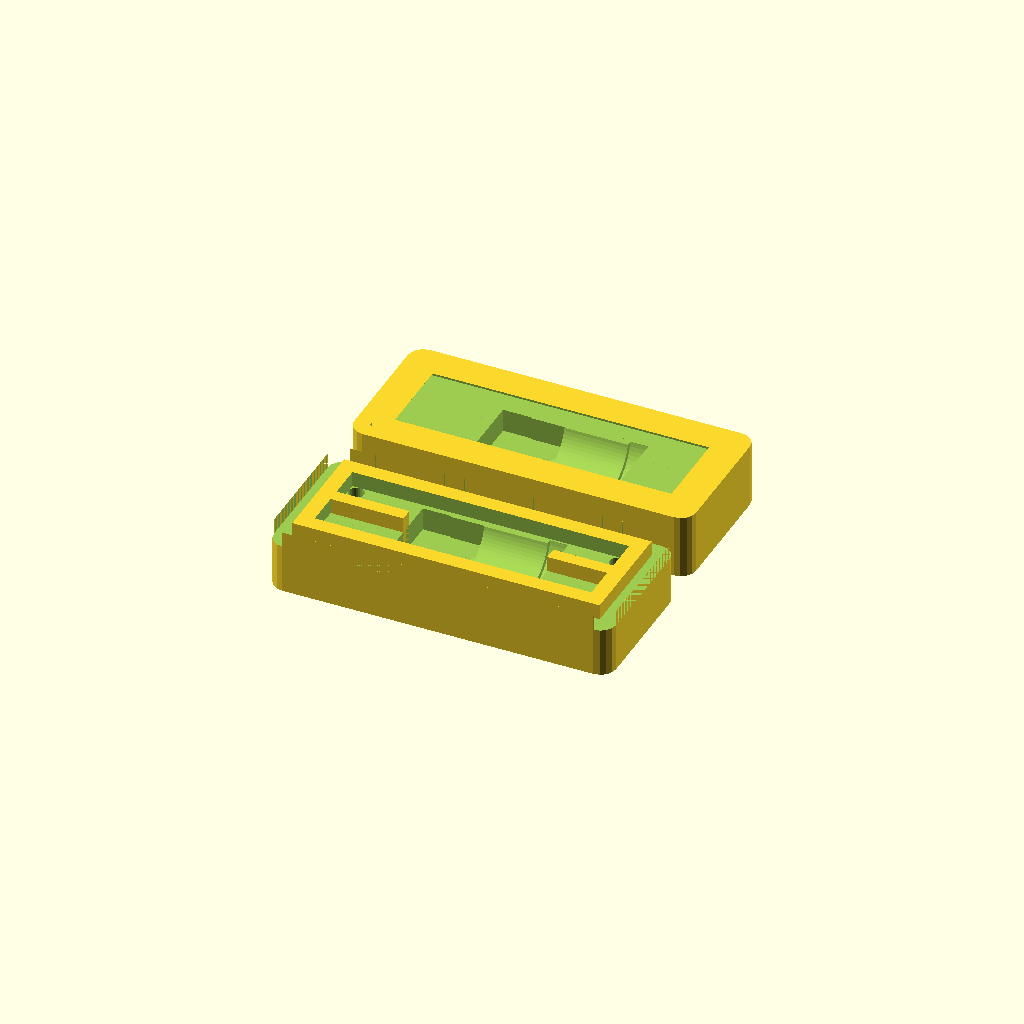
Cell 1: rendered with the file's own defaults.
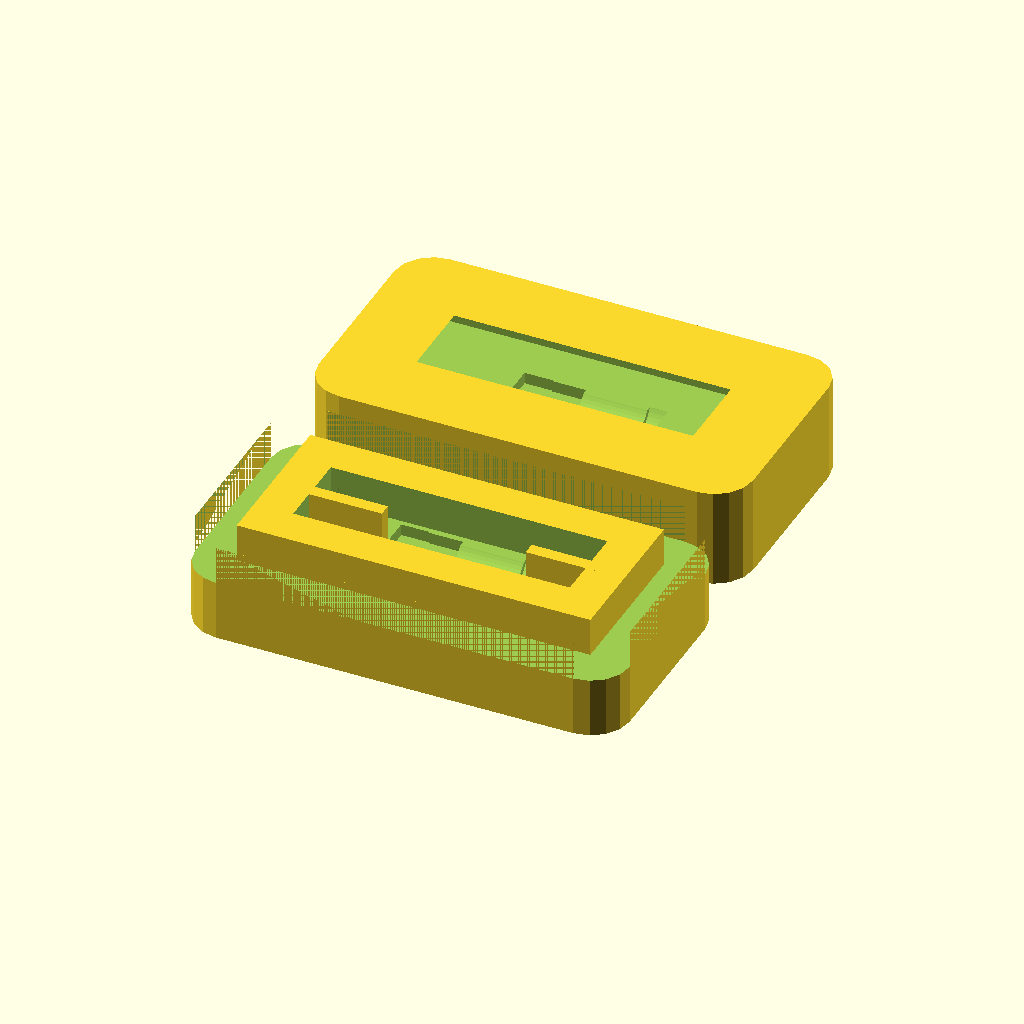
Cell 2: shell = 3 (everything else at default).
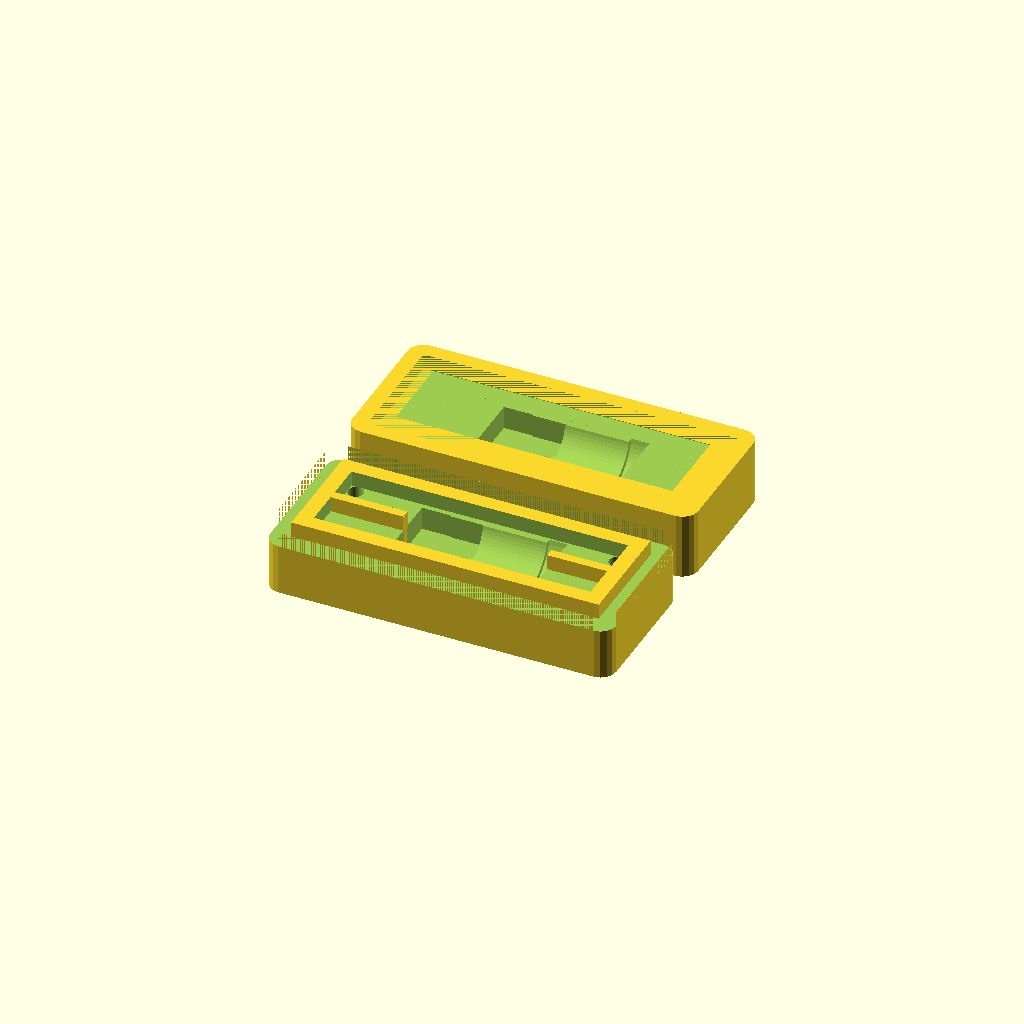
Cell 3: tightFit = 0.3 (everything else at default).
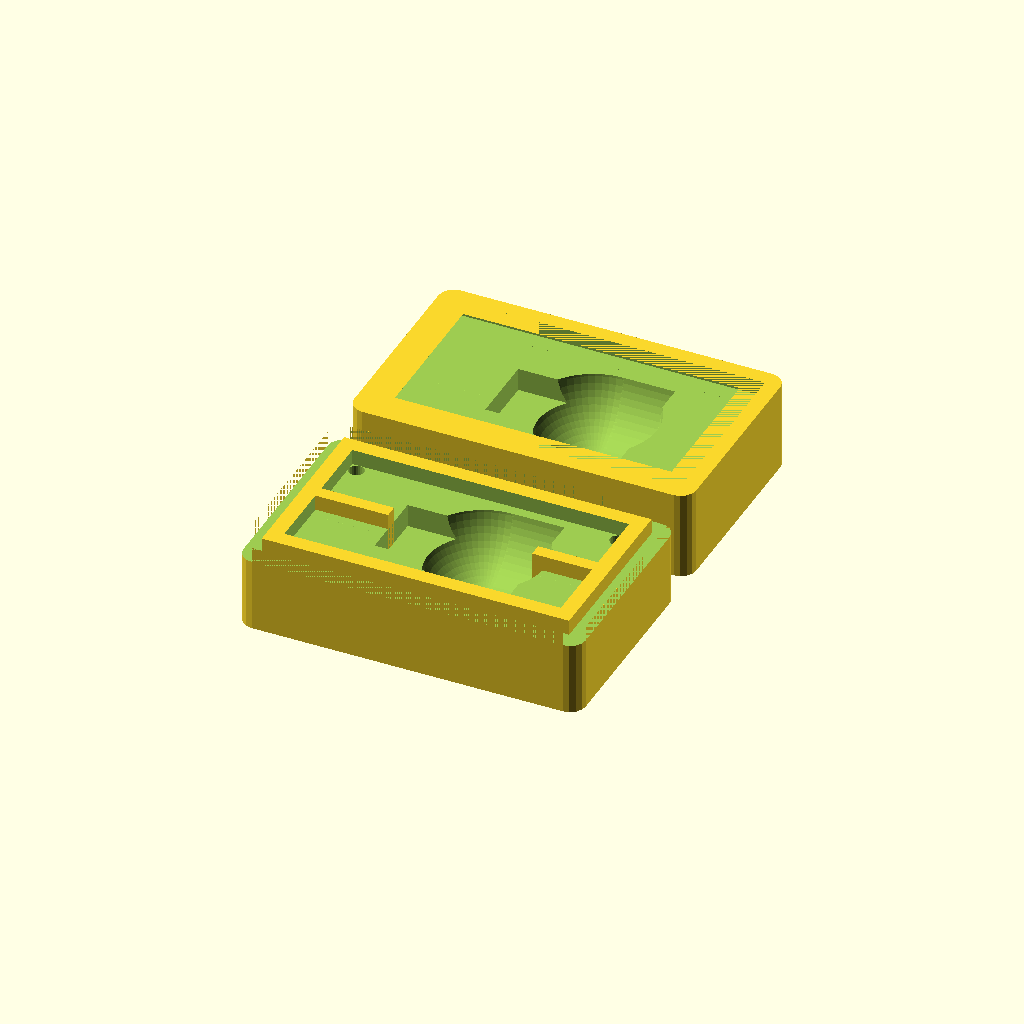
Cell 4: LED_Diameter = 9.9 (everything else at default).
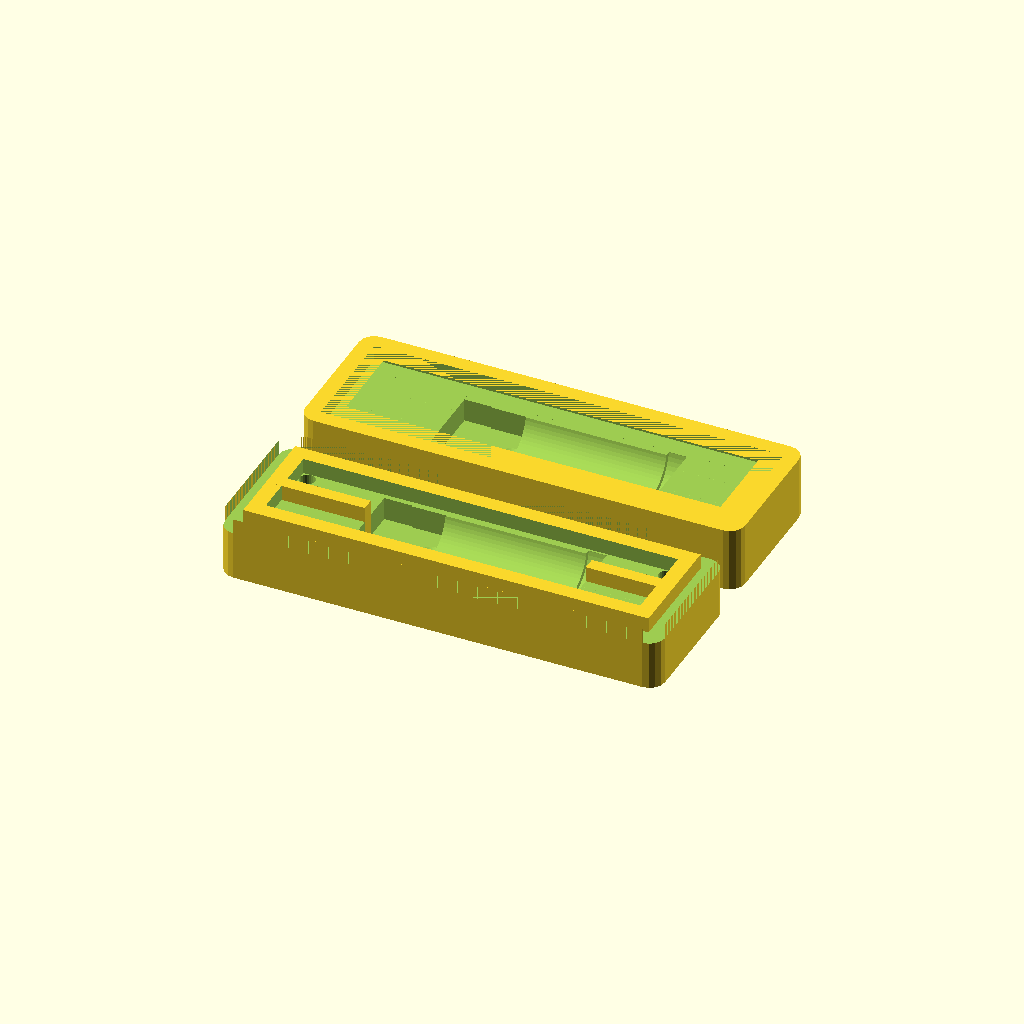
Cell 5: the same model with LED_Height = 15.
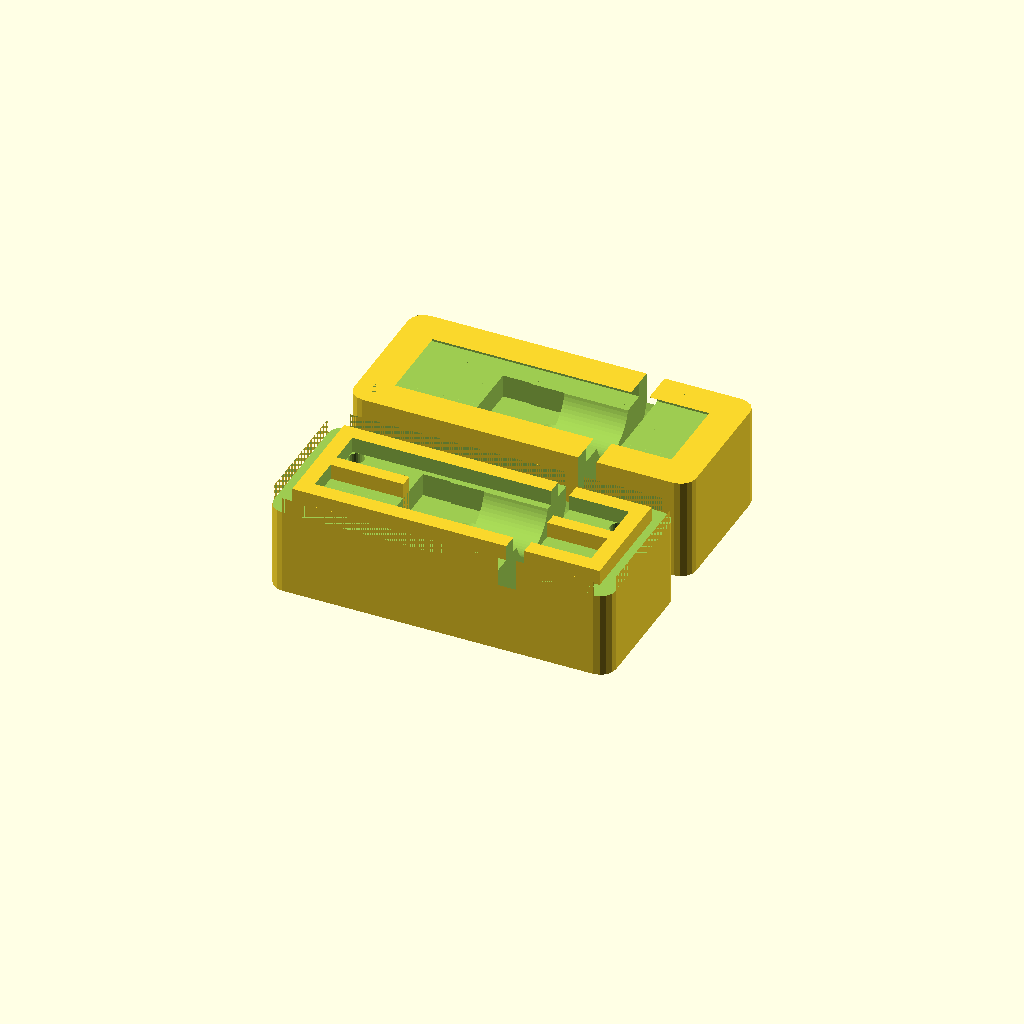
Cell 6 — LED_RingDiameter set to 12, the other parameters unchanged.
One fixed orthographic camera (rotation 55°, 0°, 25°; colour scheme Cornfield) for every cell.
The OpenSCAD source (inputs/thingiverse/files/thing-3207678/files/chezvactrol.scad):
// "Chez Vactrol" provided by Stellar Innovation
// http://www.thingiverse.com/stellarinnovation/about
// under Creative Commons License, Attribution (BY)

// Thickness of shell
shell = 1.2;      // [1.0:0.1:3.0]

// Tolerance used for upper/lower part
tightFit = 0.15;  // [0.10:0.01:0.30]

// Diameter of LED +tolerance
LED_Diameter = 5.3; // [3.0:0.1:9.9]

// Height of LED +tolerance
LED_Height = 9.0;        // [3.0:0.1:15.0]

// Diameter of LED "ring" + tolerance
LED_RingDiameter = 6.1; // [3.0:0.1:12.0]

// Height of LED "ring" + tolerance
LED_RingHeight = 1.4;   // [0.5:0.1:3.0]

// Spacing of LED leads
LED_LeadSpacing = 2.5; // [1.0:0.1:5.0]

// Diameter of LED leads + tolerance
LED_LeadDiameter = 1.2;  // [0.5:0.1:1.9]

// Distance, LED to holes for leads
LED_LeadLength = 4.0; // [1.0:0.5:6.0]

// Width of LDR photo cell + tolerance
PhotoCellWidth = 5.5; // [3.0:0.1:9.9]

// Height of LDR photo cell + tolerance
PhotoCellHeight = 4.8; // [3.0:0.1:9.9]

// Thickness of LDR photo cell + tolerance
PhotoCellThickness = 2.2; // [0.5:0.1:5.0]

// Spaceing of LDR photo-cell leads
PhotoCellLeadSpacing = 2.5; // [1.0:0.1:5.0]

// Diameter of LDR photo-cell leads + tolerance 
PhotoCellLeadDiameter = 1.2; // [0.5:0.1:1.9]

// Distance, LDR photo cell to holes for leads
PhotoCellLeadLength = 5;  // [1.0:0.5:6.0]

// Minimum vertical spacing between leads of the enclosure (round upwards to 0.1" pitch)
minVerticalLeadSpacing = max(PhotoCellLeadSpacing, PhotoCellWidth - PhotoCellLeadDiameter,
                                LED_LeadSpacing, LED_Diameter - LED_LeadDiameter);
verticalLeadSpacing = 2.54*ceil(minVerticalLeadSpacing/2.54);

// Minimum horizontal spacing between leads of the enclosure (round upwards to 0.1" pitch)
minLEDLength = LED_Height + LED_LeadLength;
minPhotoCellLength = PhotoCellThickness + PhotoCellLeadLength;
horizontalLeadSpacing = 2.54*ceil((minLEDLength + minPhotoCellLength)/2.54);

width = verticalLeadSpacing + max(PhotoCellLeadDiameter, LED_LeadDiameter) + 4*shell + 2*tightFit;
height = max(PhotoCellHeight, LED_Diameter, LED_RingDiameter) + 2*shell + 2*tightFit;
length = horizontalLeadSpacing + 0.5*(PhotoCellLeadDiameter + LED_LeadDiameter) + 4*shell + 2*tightFit;


translate([0, 0.5*width+1])
  VactrolCasePart(isUpperPart=true);
translate([0, -0.5*width-1])
  VactrolCasePart(isUpperPart=false);

module VactrolCasePart(isUpperPart) {
   h0 = 0.5*height;
   h1 = h0 - 0.5*shell;
   h2 = h0 + 0.5*shell;
   w1 = 2*shell;
   w2 = w1 + 2*tightFit;
   w3 = w2 + 2*shell;
   extraLength = horizontalLeadSpacing - minLEDLength - minPhotoCellLength;
    
   difference() {
     // Enclosing box
     BoxWithRoundCorners(length, width, h2, shell);
       
     // Ledgers around the edge
     translate([0, 0, h1])
       if (isUpperPart)
         Box(length-w1, width-w1, shell);
       else
         difference() {
           Box(length, width, shell+1);
           Box(length-w2, width-w2, shell+2);  
         }

     // Inner space of box
     translate([0, 0, h1])
       Box(length-w3, width-w3, h0);
       
     // cut-out for LED
     translate([0.5*horizontalLeadSpacing, 0, h0])
       LED(LED_LeadLength + 0.5*extraLength);
         
     // cut-out for photocell
     translate([-0.5*horizontalLeadSpacing, 0, h0])
       PhotoCell(PhotoCellLeadLength + 0.5*extraLength);
       
     // External holes for leads
     if (!isUpperPart)
       for (y=[-0.5*verticalLeadSpacing, +0.5*verticalLeadSpacing]) {
         translate([-0.5*horizontalLeadSpacing, y])
           cylinder(d=PhotoCellLeadDiameter, h=h0, $fn=24);
         translate([+0.5*horizontalLeadSpacing, y])
           cylinder(d=LED_LeadDiameter, h=h0, $fn=24);
       }
       
     // Pin1 marker
     if (isUpperPart)
       translate([0.5*horizontalLeadSpacing, -0.5*width + shell])
         Pin1Marker();
   }
   
   // isolator that keeps the leads apart
   w4 = PhotoCellLeadSpacing - PhotoCellLeadDiameter - 2*tightFit;
   l4 = minPhotoCellLength - PhotoCellThickness + 0.5*extraLength + 0.5*PhotoCellLeadDiameter;
   if (!isUpperPart && w4 > 0) 
     translate([-0.5*(horizontalLeadSpacing+PhotoCellLeadDiameter) - shell, -0.5*w4])
       cube([l4 + shell, w4, h2]);
   
   w5 = LED_LeadSpacing - LED_LeadDiameter - 2*tightFit;
   l5 = LED_LeadLength + 0.5*extraLength + 0.5*LED_LeadDiameter;
   if (!isUpperPart && w5 > 0) 
     translate([0.5*(horizontalLeadSpacing+LED_LeadDiameter)-l5, -0.5*w5])
       cube([l5+shell, w5, h2]);
   
}

module LED(leadLength) {
    r = 0.5*LED_Diameter;
    translate([-leadLength-LED_Height+r, 0]) {
      sphere(d=LED_Diameter, $fn=60);
      rotate([0, 90])
        cylinder(d=LED_Diameter, h=LED_Height-r, $fn=60);
    }
    // Ring
    translate([-leadLength-LED_RingHeight, 0])
      rotate([0,90])
        cylinder(d=LED_RingDiameter, h=LED_RingHeight, $fn=60);
    
    // Leads
    for (k=[-0.5, +0.5])
      translate([-leadLength, k*LED_LeadSpacing]) {
        rotate([0, 90])
          cylinder(d=LED_LeadDiameter, h=leadLength, $fn=12);
        rLead = 0.5*LED_LeadDiameter;
        translate([0, -rLead])
          cube([leadLength, 2*rLead, shell]); 
      }
}

module PhotoCell(leadLength) {
  translate([leadLength, -0.5*PhotoCellWidth, -0.5*PhotoCellHeight])
    cube([PhotoCellThickness, PhotoCellWidth, PhotoCellHeight]);
    
  // Hole between LED and photo cell
  wayTooMuch = 0.5*LED_Diameter;
  w = min(PhotoCellWidth, LED_Diameter);
  translate([leadLength, -0.5*w, -0.5*PhotoCellHeight])
    cube([PhotoCellThickness+wayTooMuch, w, PhotoCellHeight]);
    
  // Leads
  for (k=[-0.5, +0.5])
    translate([0, k*PhotoCellLeadSpacing])
      rotate([0, 90])
        cylinder(d=PhotoCellLeadDiameter, h=leadLength, $fn=12);
}

module Pin1Marker() {
  y1 = 2.5;
  x1 = y1/1.73;
  
  linear_extrude(height = 0.8)
    polygon([[0,0], [x1,y1], [-x1,y1]]);
}

module Box(l, w, h) {
  translate([-0.5*l, -0.5*w])
    cube([l, w, h]);
}

module BoxWithRoundCorners(l, w, h, r) {
  x1 = 0.5*l-r;
  y1 = 0.5*w-r;
  linear_extrude(height=h) {
    for (x=[-x1, +x1], y=[-y1, +y1])
      translate([x, y])
        circle(r=r, $fn=16);
    
    translate([-0.5*l, -y1]) square([l, 2*y1]);
    translate([-x1, -0.5*w]) square([2*x1, w]);
  }
}
Parameter table extracted from the source (name, type, default, range or options):
shell: number, default 1.2, range 1 to 3, step 0.1
tightFit: number, default 0.15, range 0.1 to 0.3, step 0.01
LED_Diameter: number, default 5.3, range 3 to 9.9, step 0.1
LED_Height: number, default 9, range 3 to 15, step 0.1
LED_RingDiameter: number, default 6.1, range 3 to 12, step 0.1
LED_RingHeight: number, default 1.4, range 0.5 to 3, step 0.1
LED_LeadSpacing: number, default 2.5, range 1 to 5, step 0.1
LED_LeadDiameter: number, default 1.2, range 0.5 to 1.9, step 0.1
LED_LeadLength: number, default 4, range 1 to 6, step 0.5
PhotoCellWidth: number, default 5.5, range 3 to 9.9, step 0.1
PhotoCellHeight: number, default 4.8, range 3 to 9.9, step 0.1
PhotoCellThickness: number, default 2.2, range 0.5 to 5, step 0.1
PhotoCellLeadSpacing: number, default 2.5, range 1 to 5, step 0.1
PhotoCellLeadDiameter: number, default 1.2, range 0.5 to 1.9, step 0.1
PhotoCellLeadLength: number, default 5, range 1 to 6, step 0.5
